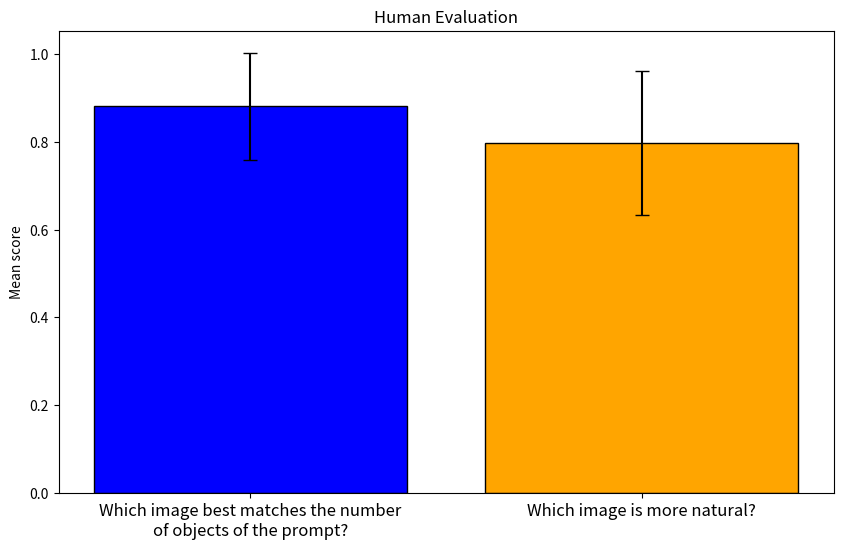

Generate this figure with matplotlib:
import matplotlib.pyplot as plt
import numpy as np

# Example data
Q1 = np.array([1, 1, 0.692307692, 1, 0.846153846, 0.769230769, 0.846153846, 1, 0.923076923, 0.769230769, 0.923076923, 1, 0.923076923, 0.615384615, 1, 1, 0.923076923, 0.692307692, 1, 0.846153846, 0.692307692, 0.923076923])
Q2 = np.array([1, 0.692307692, 0.615384615, 1, 0.846153846, 0.846153846, 0.923076923, 0.923076923, 0.846153846, 0.923076923, 0.769230769, 0.923076923, 0.615384615, 0.461538462, 1, 0.769230769, 0.846153846, 0.923076923, 0.615384615, 0.615384615, 0.461538462, 0.923076923])

# Calculate mean and std
mean1, std1 = np.mean(Q1), np.std(Q1)
mean2, std2 = np.mean(Q2), np.std(Q2)

print(f"Mean: Q1 - {mean1}, Q1 - {mean2}")

# Create a barplot with means and error bars for std
plt.figure(figsize=(10, 6))
plt.bar(["Which image best matches the number\nof objects of the prompt?", "Which image is more natural?"], [mean1, mean2], yerr=[std1, std2], color=['blue', 'orange'], capsize=5, edgecolor='black')
plt.title('Human Evaluation', fontsize=12)
plt.ylabel("Mean score")
plt.xticks(fontsize=12)

# Show the plot
plt.savefig('human_study.png', dpi=300, bbox_inches='tight')
plt.show()